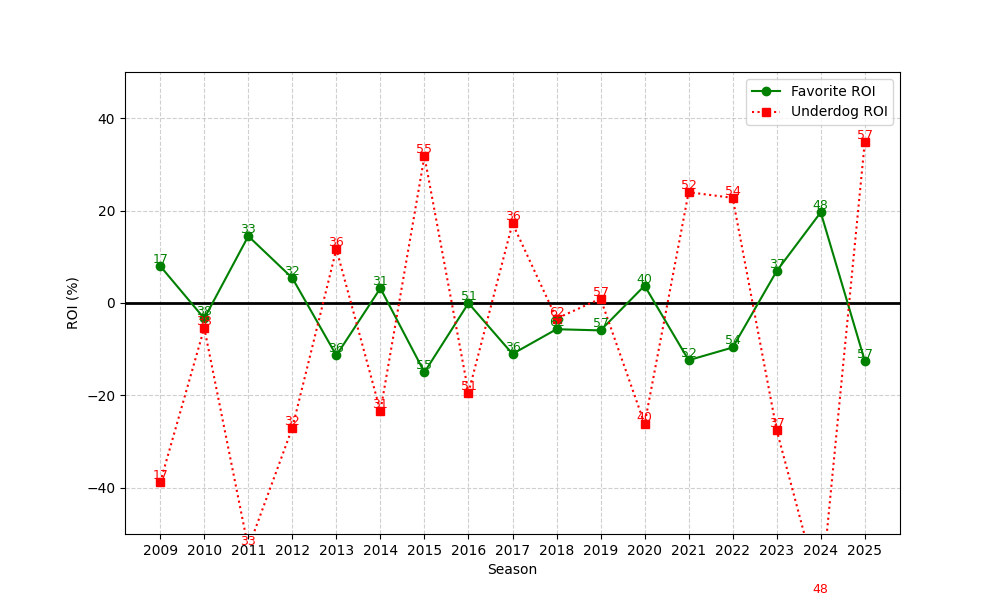

Data behind this chart, as committed beside it:
season, n, favorite_roi, underdog_roi
2009, 17, 7.992, -38.82
2010, 38, -3.348, -5.395
2011, 33, 14.47, -53.03
2012, 32, 5.403, -27.03
2013, 36, -11.34, 11.67
2014, 31, 3.197, -23.42
2015, 55, -14.99, 31.75
2016, 51, -0.04143, -19.39
2017, 36, -11.03, 17.22
2018, 62, -5.674, -3.371
2019, 57, -5.932, 0.9474
2020, 40, 3.75, -26.17
2021, 52, -12.38, 23.98
2022, 54, -9.629, 22.76
2023, 37, 6.921, -27.54
2024, 48, 19.62, -63.38
2025, 57, -12.51, 34.82
